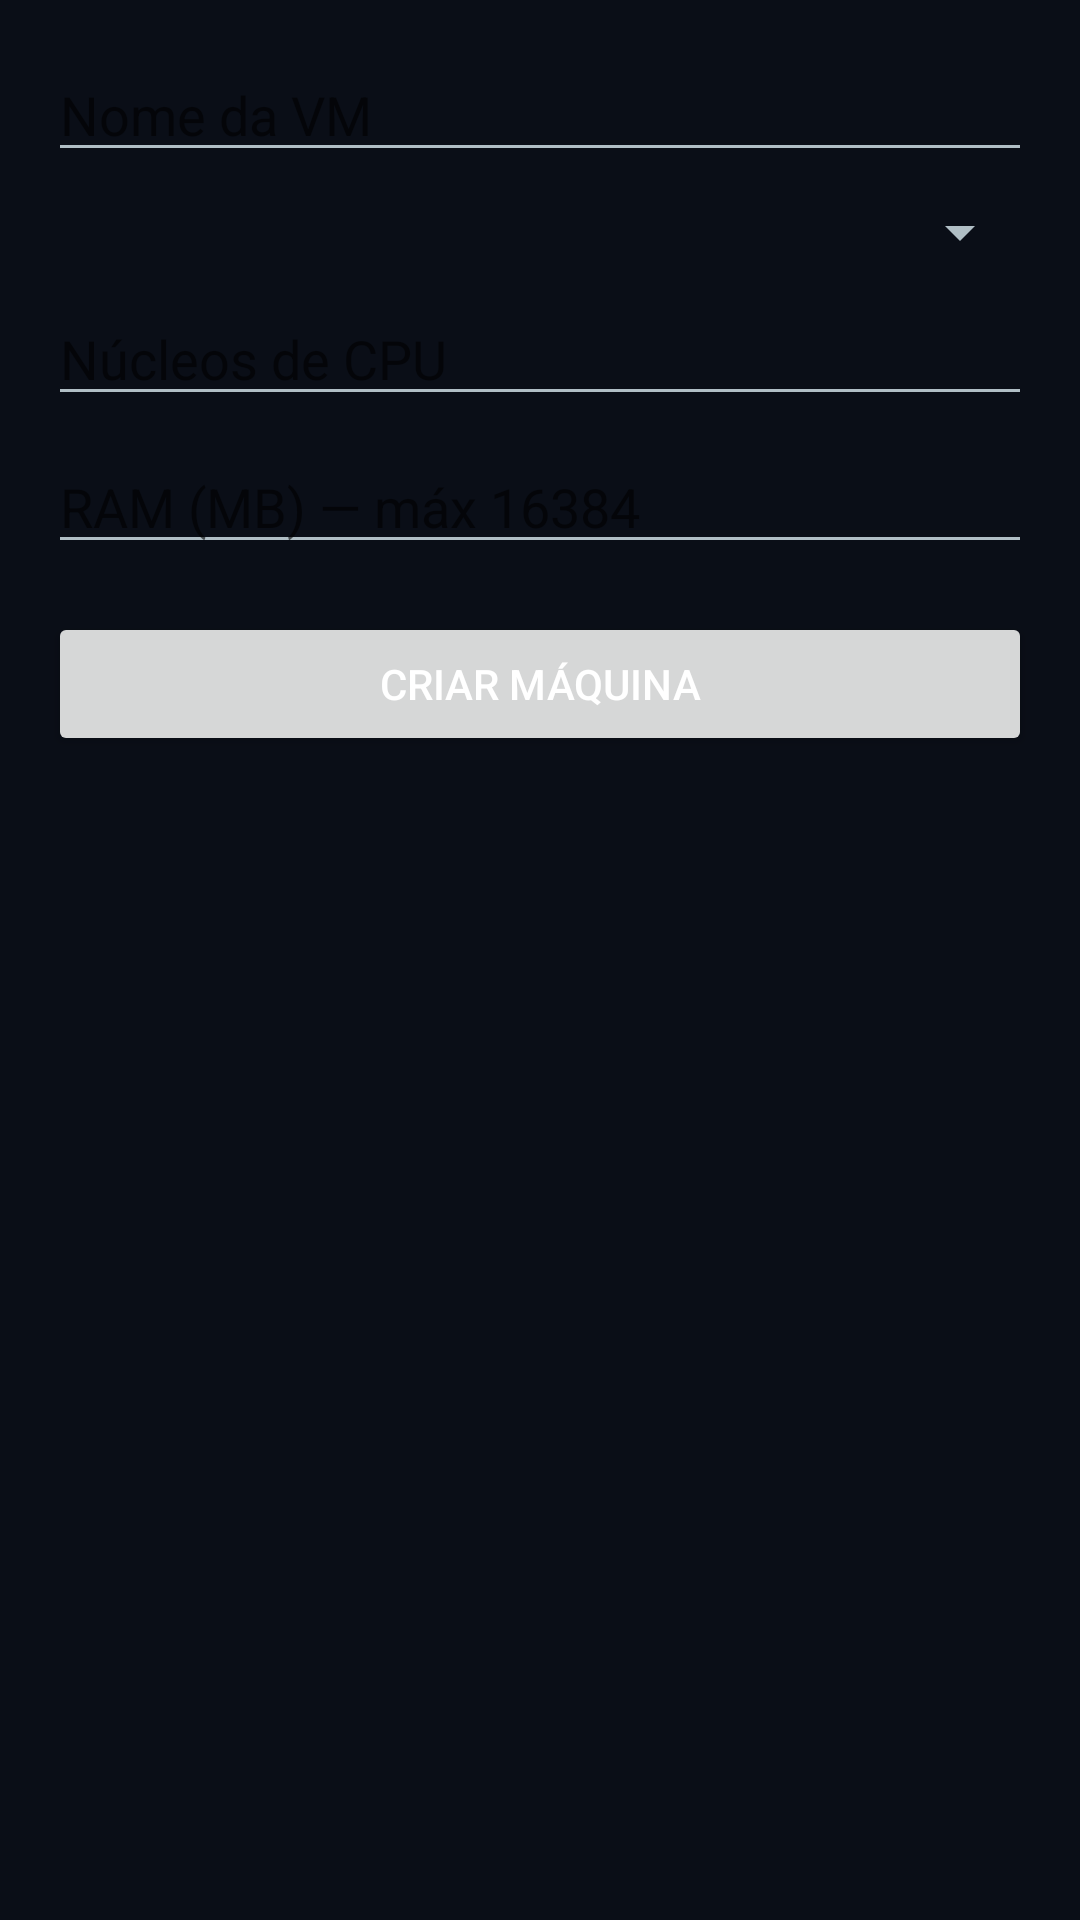

Reconstruct the res/layout file that produces this screen, plus the resources it refers to.
<!-- AndroidManifest.xml: application theme Theme.ZyonVirtualPC -->
<!-- res/layout/activity_create_vm.xml -->
<?xml version="1.0" encoding="utf-8"?>
<ScrollView xmlns:android="http://schemas.android.com/apk/res/android"
    android:layout_width="match_parent"
    android:layout_height="match_parent">
    <LinearLayout
        android:layout_width="match_parent"
        android:layout_height="wrap_content"
        android:orientation="vertical"
        android:padding="16dp">

        <EditText
            android:id="@+id/et_name"
            android:layout_width="match_parent"
            android:layout_height="wrap_content"
            android:hint="Nome da VM"
            android:inputType="text" />

        <Spinner
            android:id="@+id/sp_arch"
            android:layout_width="match_parent"
            android:layout_height="wrap_content"
            android:layout_marginTop="8dp" />

        <EditText
            android:id="@+id/et_cores"
            android:layout_width="match_parent"
            android:layout_height="wrap_content"
            android:hint="Núcleos de CPU"
            android:inputType="number"
            android:layout_marginTop="8dp" />

        <EditText
            android:id="@+id/et_ram_mb"
            android:layout_width="match_parent"
            android:layout_height="wrap_content"
            android:hint="RAM (MB) — máx 16384"
            android:inputType="number"
            android:layout_marginTop="8dp" />

        <Button
            android:id="@+id/btn_create"
            android:layout_width="match_parent"
            android:layout_height="wrap_content"
            android:text="@string/create_vm"
            android:layout_marginTop="16dp" />
    </LinearLayout>
</ScrollView>
<!-- resources referenced by this layout -->
<resources>
  <string name="create_vm">Criar Máquina</string>
  <style name="Theme.ZyonVirtualPC" parent="Theme.MaterialComponents.DayNight.NoActionBar">
          <item name="colorPrimary">#00E5FF</item>
          <item name="colorPrimaryVariant">#00B8D4</item>
          <item name="colorOnPrimary">#000000</item>
          <item name="colorSecondary">#7C4DFF</item>
          <item name="android:statusBarColor">#0A0E17</item>
          <item name="android:navigationBarColor">#0A0E17</item>
          <item name="android:windowBackground">#0A0E17</item>
          <item name="android:textColorPrimary">#FFFFFF</item>
          <item name="android:textColorSecondary">#B0BEC5</item>
          <item name="materialButtonStyle">@style/Widget.Zyon.Button</item>
      </style>
  <style name="Widget.Zyon.Button" parent="Widget.MaterialComponents.Button">
          <item name="backgroundTint">#00E5FF</item>
          <item name="android:textColor">#000000</item>
          <item name="cornerRadius">10dp</item>
      </style>
</resources>
